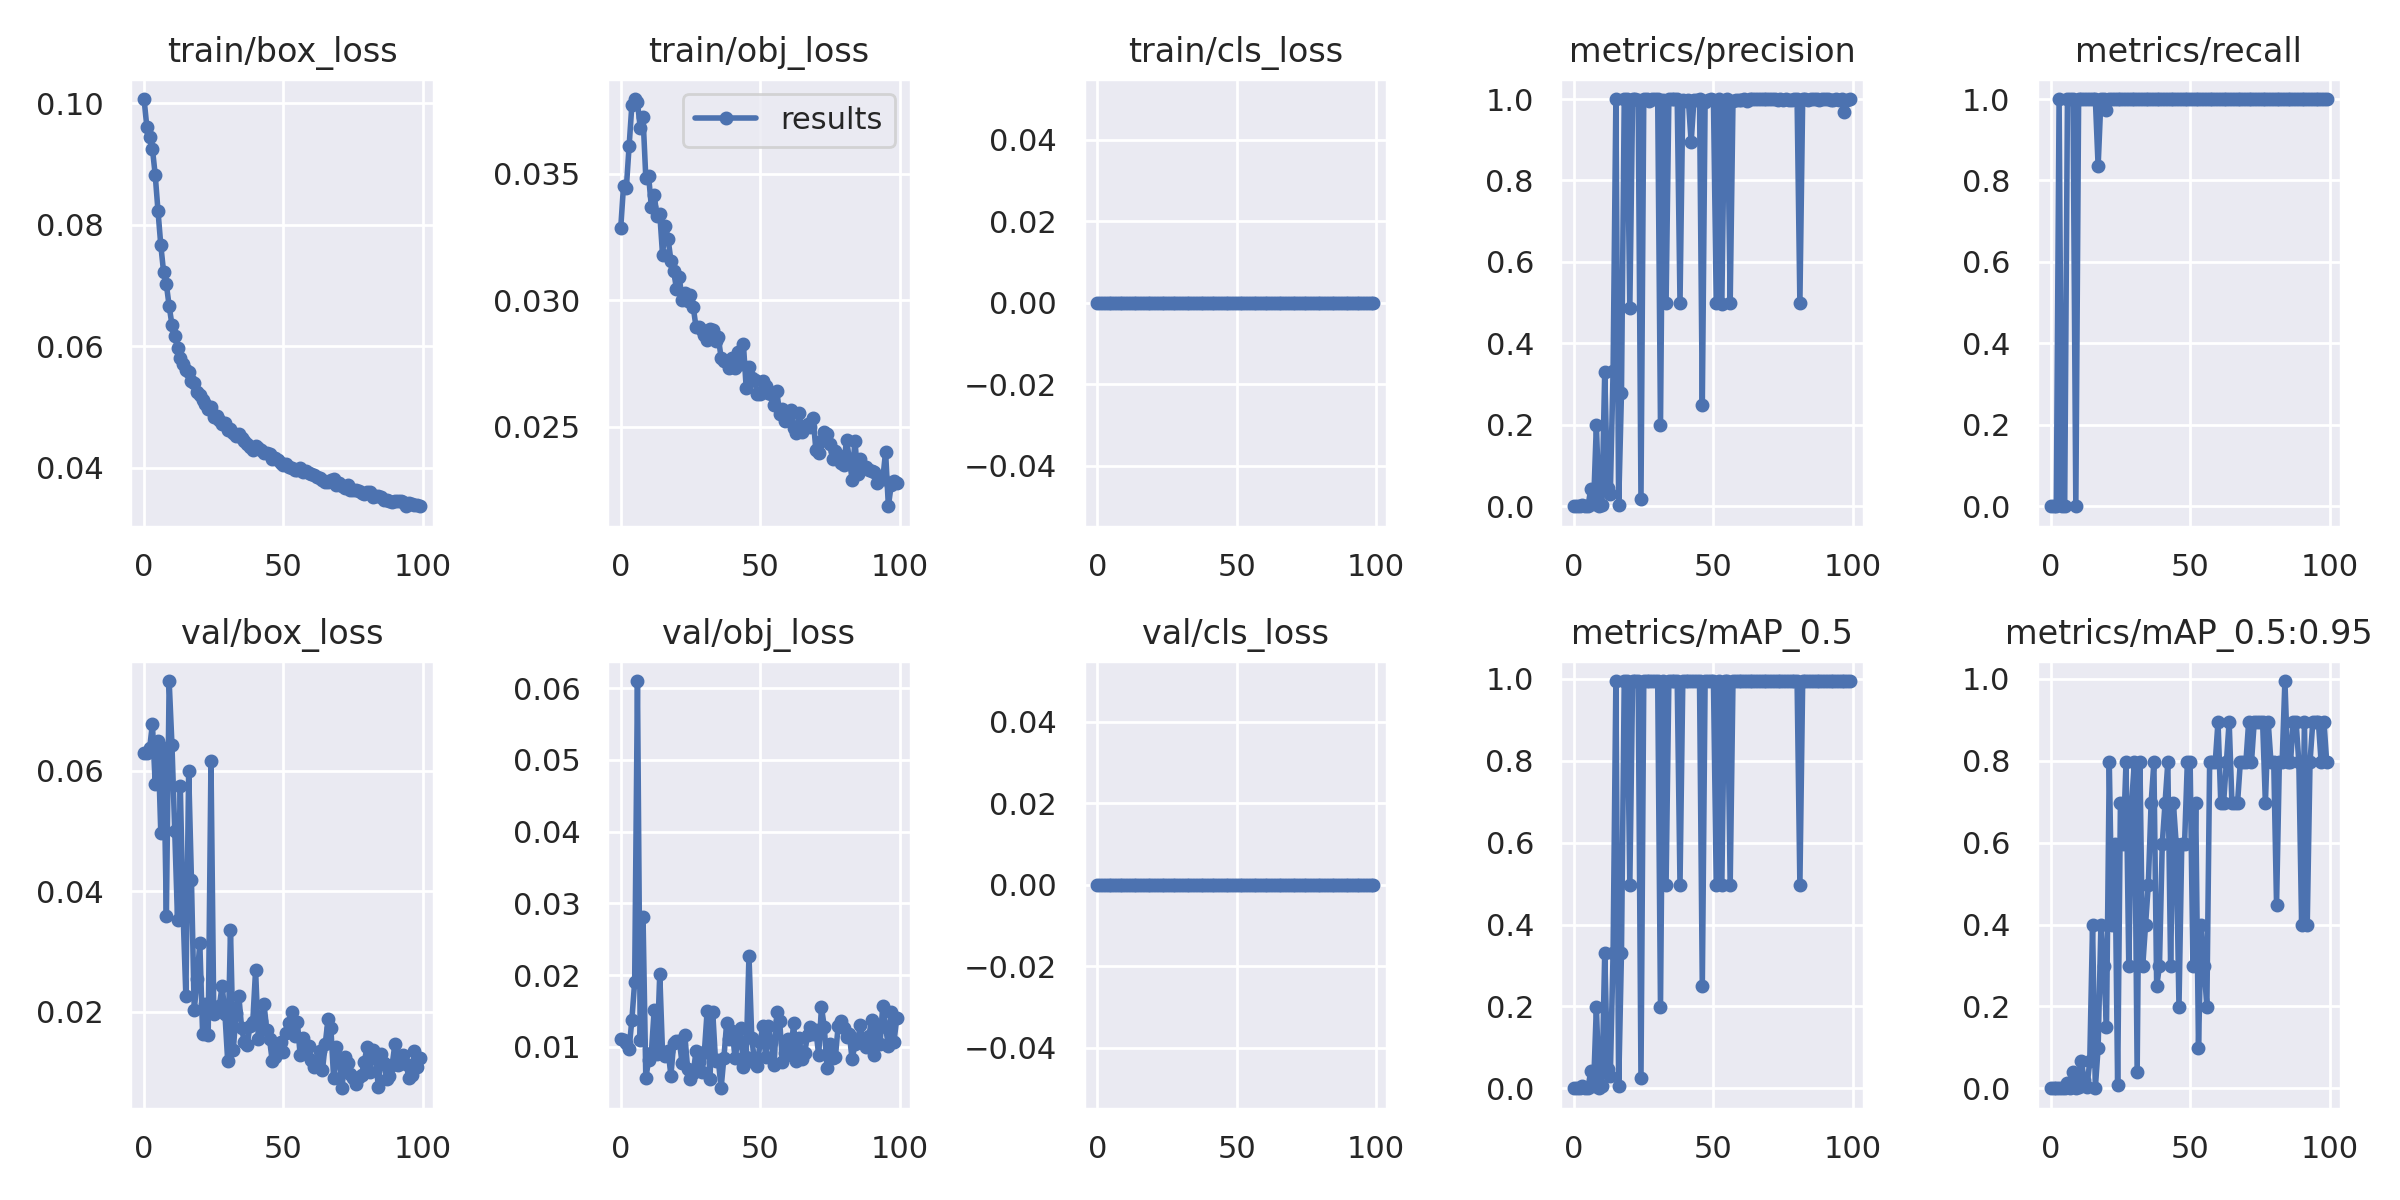

The table this chart was drawn from, first rows:
epoch, train/box_loss, train/obj_loss, train/cls_loss, metrics/precision, metrics/recall, metrics/mAP_0.5, metrics/mAP_0.5:0.95, val/box_loss, val/obj_loss, val/cls_loss, x/lr0, x/lr1, x/lr2
0, 0.1007, 0.03285, 0, 0, 0, 0, 0, 0.06298, 0.01111, 0, 0.003265, 0.003265, 0.07061
1, 0.09607, 0.03452, 0, 0, 0, 0, 0, 0.06285, 0.0109, 0, 0.006533, 0.006533, 0.04055
2, 0.09442, 0.03442, 0, 0, 0, 0, 0, 0.06371, 0.0106, 0, 0.009735, 0.009735, 0.01042
3, 0.09251, 0.03608, 0, 0.003546, 1, 0.004807, 0.0004807, 0.06771, 0.009689, 0, 0.009703, 0.009703, 0.009703
4, 0.08822, 0.03772, 0, 0, 0, 0, 0, 0.0577, 0.01381, 0, 0.009703, 0.009703, 0.009703
5, 0.08227, 0.03795, 0, 0, 0, 0, 0, 0.06492, 0.01907, 0, 0.009604, 0.009604, 0.009604
6, 0.07666, 0.03782, 0, 0.04344, 1, 0.04326, 0.01298, 0.04962, 0.06101, 0, 0.009505, 0.009505, 0.009505
7, 0.07225, 0.03681, 0, 0.005157, 1, 0.005182, 0.0005182, 0.06368, 0.011, 0, 0.009406, 0.009406, 0.009406
8, 0.07019, 0.03723, 0, 0.1994, 1, 0.199, 0.0398, 0.03594, 0.02807, 0, 0.009307, 0.009307, 0.009307
9, 0.06663, 0.03483, 0, 0, 0, 0, 0, 0.07484, 0.005619, 0, 0.009208, 0.009208, 0.009208
10, 0.06355, 0.03491, 0, 0.004184, 1, 0.006338, 0.001901, 0.06428, 0.008187, 0, 0.009109, 0.009109, 0.009109
11, 0.06166, 0.03367, 0, 0.3306, 1, 0.3317, 0.06633, 0.05004, 0.00922, 0, 0.00901, 0.00901, 0.00901
12, 0.05975, 0.03415, 0, 0.04529, 1, 0.04738, 0.01895, 0.03524, 0.01517, 0, 0.008911, 0.008911, 0.008911
13, 0.05813, 0.03333, 0, 0.03125, 1, 0.03109, 0.003109, 0.05735, 0.009029, 0, 0.008812, 0.008812, 0.008812
14, 0.05702, 0.03342, 0, 0.3332, 1, 0.3317, 0.06633, 0.0363, 0.02017, 0, 0.008713, 0.008713, 0.008713
15, 0.05618, 0.0318, 0, 0.999, 1, 0.995, 0.398, 0.02252, 0.009114, 0, 0.008614, 0.008614, 0.008614
16, 0.05583, 0.03295, 0, 0.003333, 1, 0.005497, 0.001099, 0.05989, 0.008759, 0, 0.008515, 0.008515, 0.008515
17, 0.05424, 0.03241, 0, 0.2783, 0.8348, 0.3317, 0.0995, 0.04176, 0.00946, 0, 0.008416, 0.008416, 0.008416
18, 0.05392, 0.03156, 0, 0.9989, 1, 0.995, 0.398, 0.0202, 0.005982, 0, 0.008317, 0.008317, 0.008317
19, 0.05255, 0.03114, 0, 0.9998, 1, 0.995, 0.2985, 0.02546, 0.01057, 0, 0.008218, 0.008218, 0.008218
20, 0.05206, 0.03044, 0, 0.4863, 0.9727, 0.4975, 0.1492, 0.03135, 0.01078, 0, 0.008119, 0.008119, 0.008119
21, 0.05112, 0.03091, 0, 0.9998, 1, 0.995, 0.796, 0.01633, 0.01088, 0, 0.00802, 0.00802, 0.00802
22, 0.05043, 0.03002, 0, 1, 1, 0.995, 0.398, 0.02128, 0.00774, 0, 0.007921, 0.007921, 0.007921
23, 0.0496, 0.03029, 0, 0.9983, 1, 0.995, 0.597, 0.01604, 0.0116, 0, 0.007822, 0.007822, 0.007822
24, 0.05004, 0.02998, 0, 0.0173, 1, 0.02427, 0.00728, 0.06159, 0.006948, 0, 0.007723, 0.007723, 0.007723
25, 0.04844, 0.0302, 0, 0.9989, 1, 0.995, 0.6965, 0.01962, 0.005547, 0, 0.007624, 0.007624, 0.007624
26, 0.04859, 0.02974, 0, 0.9997, 1, 0.995, 0.597, 0.02056, 0.006302, 0, 0.007525, 0.007525, 0.007525
27, 0.04784, 0.02894, 0, 0.9963, 1, 0.995, 0.796, 0.02097, 0.009414, 0, 0.007426, 0.007426, 0.007426
28, 0.04729, 0.02893, 0, 1, 1, 0.995, 0.2985, 0.02427, 0.007871, 0, 0.007327, 0.007327, 0.007327
29, 0.04735, 0.02881, 0, 0.9999, 1, 0.995, 0.6965, 0.01966, 0.006533, 0, 0.007228, 0.007228, 0.007228
30, 0.04616, 0.02864, 0, 0.9996, 1, 0.995, 0.796, 0.01182, 0.009265, 0, 0.007129, 0.007129, 0.007129
31, 0.04634, 0.02843, 0, 0.1998, 1, 0.199, 0.0398, 0.03358, 0.01504, 0, 0.00703, 0.00703, 0.00703
32, 0.04566, 0.02885, 0, 0.9985, 1, 0.995, 0.796, 0.01361, 0.005563, 0, 0.006931, 0.006931, 0.006931
33, 0.04531, 0.02883, 0, 0.4979, 1, 0.4975, 0.2985, 0.01982, 0.01486, 0, 0.006832, 0.006832, 0.006832
34, 0.04552, 0.0284, 0, 0.9992, 1, 0.995, 0.398, 0.02257, 0.008047, 0, 0.006733, 0.006733, 0.006733
35, 0.04494, 0.02852, 0, 0.9999, 1, 0.995, 0.4975, 0.01723, 0.008207, 0, 0.006634, 0.006634, 0.006634
36, 0.04437, 0.02773, 0, 0.999, 1, 0.995, 0.6965, 0.01488, 0.00424, 0, 0.006535, 0.006535, 0.006535
37, 0.04385, 0.02761, 0, 0.9993, 1, 0.995, 0.796, 0.01454, 0.008473, 0, 0.006436, 0.006436, 0.006436
38, 0.04346, 0.02757, 0, 0.4992, 1, 0.4975, 0.2487, 0.01768, 0.01339, 0, 0.006337, 0.006337, 0.006337
39, 0.04295, 0.0273, 0, 0.9984, 1, 0.995, 0.2985, 0.01834, 0.01107, 0, 0.006238, 0.006238, 0.006238
40, 0.04355, 0.02773, 0, 0.9961, 1, 0.995, 0.597, 0.0269, 0.01226, 0, 0.006139, 0.006139, 0.006139
41, 0.04321, 0.02731, 0, 0.9978, 1, 0.995, 0.6965, 0.01546, 0.008466, 0, 0.00604, 0.00604, 0.00604
42, 0.04293, 0.02797, 0, 0.8937, 1, 0.995, 0.796, 0.01843, 0.01075, 0, 0.005941, 0.005941, 0.005941
43, 0.04248, 0.02747, 0, 0.9981, 1, 0.995, 0.2985, 0.02131, 0.01263, 0, 0.005842, 0.005842, 0.005842
44, 0.04243, 0.02827, 0, 0.9966, 1, 0.995, 0.6965, 0.01699, 0.007242, 0, 0.005743, 0.005743, 0.005743
45, 0.0422, 0.02653, 0, 0.9989, 1, 0.995, 0.597, 0.01542, 0.00866, 0, 0.005644, 0.005644, 0.005644
46, 0.04142, 0.02736, 0, 0.2497, 1, 0.2487, 0.199, 0.01173, 0.02274, 0, 0.005545, 0.005545, 0.005545
47, 0.04165, 0.02694, 0, 0.9933, 1, 0.995, 0.597, 0.0124, 0.01129, 0, 0.005446, 0.005446, 0.005446
48, 0.0412, 0.02686, 0, 0.9976, 1, 0.995, 0.597, 0.01372, 0.007802, 0, 0.005347, 0.005347, 0.005347
49, 0.04083, 0.02629, 0, 1, 1, 0.995, 0.796, 0.01499, 0.007324, 0, 0.005248, 0.005248, 0.005248
50, 0.04054, 0.02628, 0, 0.9973, 1, 0.995, 0.796, 0.01328, 0.01071, 0, 0.005149, 0.005149, 0.005149
51, 0.04065, 0.02681, 0, 0.4998, 1, 0.4975, 0.2985, 0.0165, 0.01295, 0, 0.00505, 0.00505, 0.00505
52, 0.04017, 0.02659, 0, 0.9991, 1, 0.995, 0.6965, 0.01807, 0.008618, 0, 0.004951, 0.004951, 0.004951
53, 0.04, 0.02634, 0, 0.4976, 1, 0.4975, 0.0995, 0.01995, 0.01293, 0, 0.004852, 0.004852, 0.004852
54, 0.03972, 0.02629, 0, 0.9965, 1, 0.995, 0.398, 0.01593, 0.01063, 0, 0.004753, 0.004753, 0.004753
55, 0.03967, 0.02584, 0, 0.999, 1, 0.995, 0.2985, 0.01824, 0.007478, 0, 0.004654, 0.004654, 0.004654
56, 0.03991, 0.0264, 0, 0.4998, 1, 0.4975, 0.199, 0.01274, 0.0149, 0, 0.004555, 0.004555, 0.004555
57, 0.03931, 0.02549, 0, 0.9943, 1, 0.995, 0.796, 0.01563, 0.01367, 0, 0.004456, 0.004456, 0.004456
58, 0.03954, 0.02569, 0, 0.9975, 1, 0.995, 0.796, 0.01308, 0.007844, 0, 0.004357, 0.004357, 0.004357
59, 0.03911, 0.02522, 0, 0.9984, 1, 0.995, 0.796, 0.01426, 0.009197, 0, 0.004258, 0.004258, 0.004258
... 40 more rows
